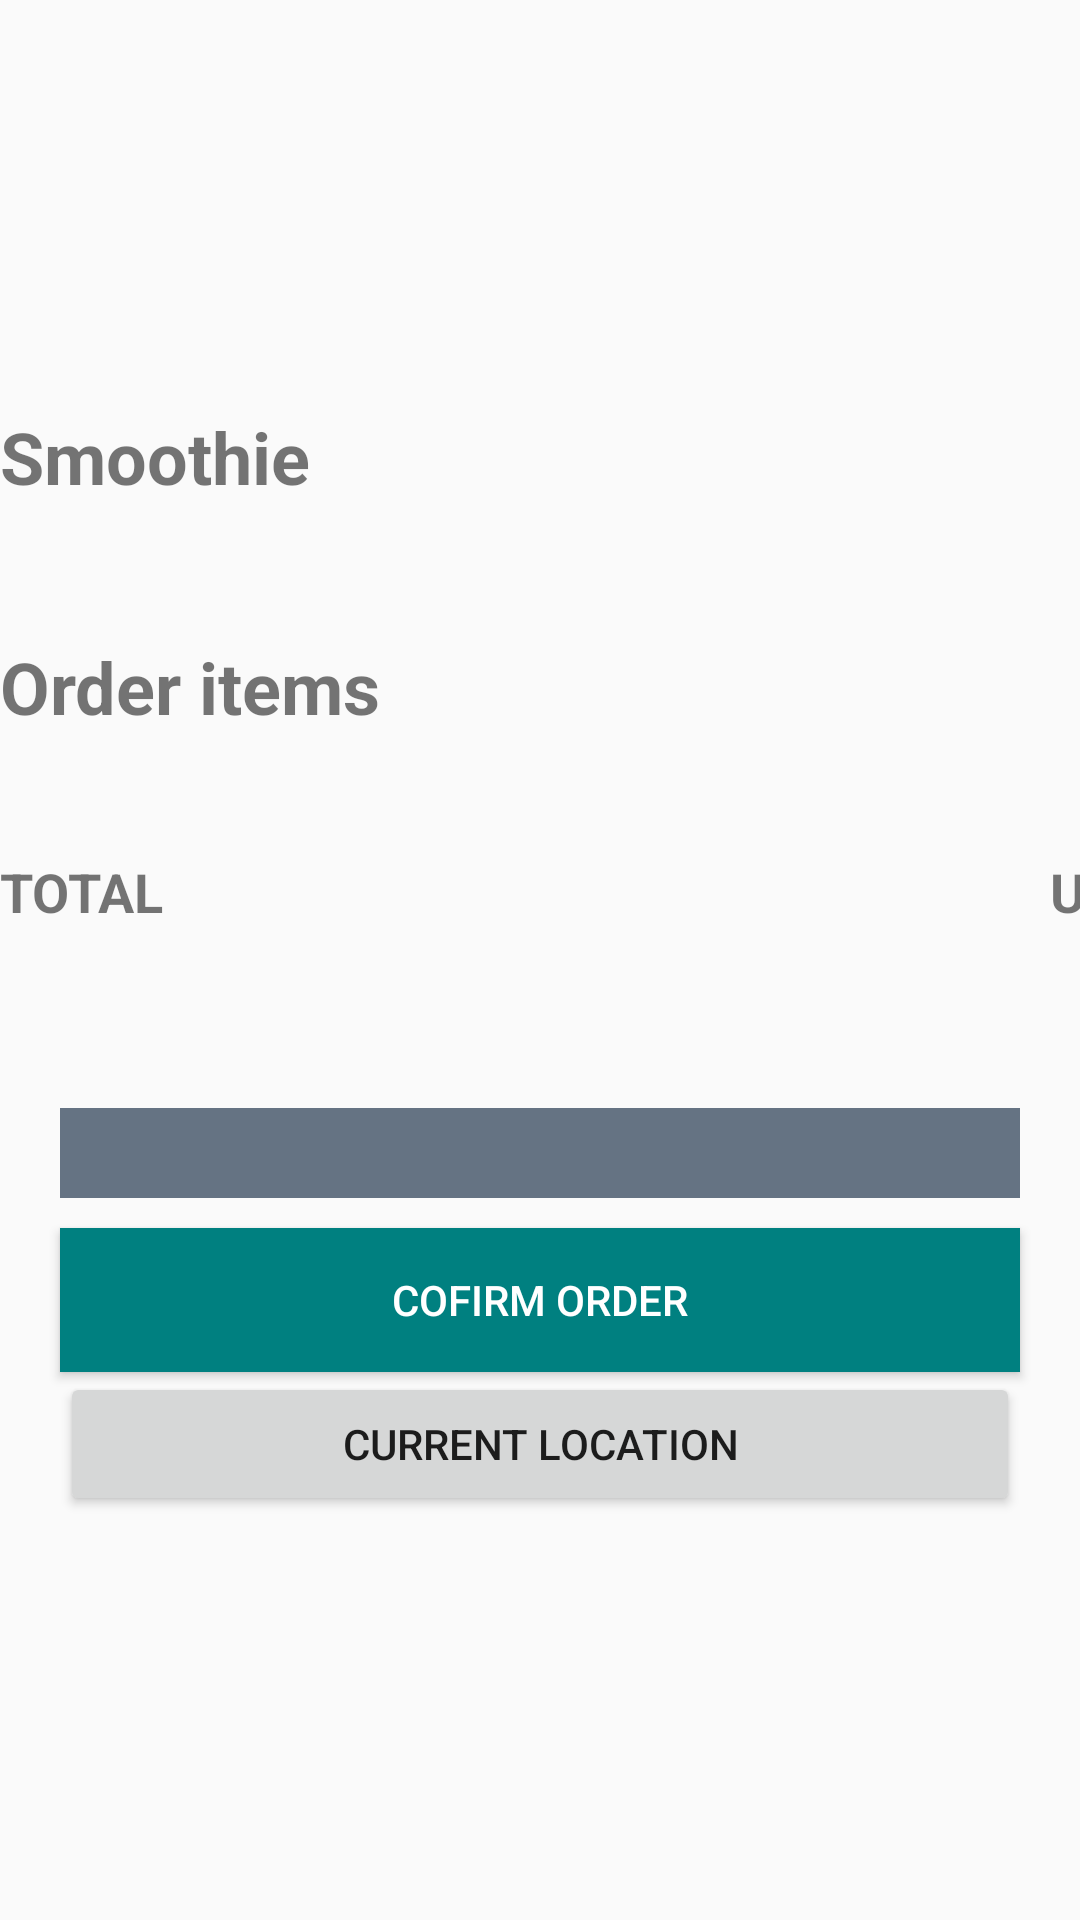

Android layout source for this screen:
<!-- AndroidManifest.xml: application theme AppTheme -->
<!-- res/layout/confirm_order.xml -->
<?xml version="1.0" encoding="utf-8"?>
<LinearLayout xmlns:android="http://schemas.android.com/apk/res/android"
    android:layout_width="match_parent"
    android:layout_height="wrap_content"
    android:orientation="vertical"
    xmlns:app="http://schemas.android.com/apk/res-auto">
    <android.support.v7.widget.Toolbar
        android:layout_width="match_parent"
        android:id="@+id/toolbar_orders"
        app:titleTextColor="@color/colorTransparentWhite"
        android:theme="@style/ThemeOverlay.AppCompat"
        app:popupTheme="@style/ThemeOverlay.AppCompat.Light"
        android:elevation="4dp"
        android:layout_height="?attr/actionBarSize"/>


        <TextView
            android:layout_width="match_parent"
            android:text="Smoothie"
            android:layout_marginTop="80dp"
            android:textSize="24dp"
            android:textStyle="bold"
            android:layout_height="wrap_content" />
        <TextView
            android:id="@+id/smoothie_heading"
            android:layout_width="match_parent"
            android:textSize="18dp"
            android:layout_height="wrap_content" />
        <TextView
            android:layout_width="match_parent"
            android:layout_height="wrap_content"
            android:layout_marginTop="20dp"
            android:text="Order items"
            android:textSize="24dp"
            android:textStyle="bold" />
        <ListView
            android:id="@+id/order_list"
            android:layout_width="match_parent"
            android:layout_height="wrap_content"
            ></ListView>
    <LinearLayout
        android:layout_width="match_parent"
        android:layout_height="wrap_content"
        android:orientation="horizontal">
        <TextView
            android:layout_width="70dp"
            android:layout_height="wrap_content"
            android:layout_marginTop="40dp"
            android:text="TOTAL"
            android:textSize="18dp"
            android:textStyle="bold" />

        <TextView
            android:id="@+id/total"
            android:layout_width="50dp"
            android:layout_height="wrap_content"
            android:layout_marginLeft="230dp"
            android:layout_marginTop="40dp"
            android:textSize="18dp"
            android:textStyle="bold" />
        <TextView
            android:id="@+id/rupees"
            android:layout_width="50dp"
            android:layout_height="wrap_content"
            android:layout_marginTop="40dp"
            android:text="USD"
            android:textSize="18dp"
            android:textStyle="bold" />

    </LinearLayout>


    <ImageView
        android:layout_width="match_parent"
        android:layout_height="30dp"
        android:background="@color/colorGray"
        android:layout_marginLeft="20dp"
        android:layout_marginRight="20dp"
        android:layout_marginTop="60dp"
        android:src="@drawable/visa" />
        <Button
            android:id="@+id/confirm_order"
            android:layout_width="match_parent"
            android:layout_height="wrap_content"
            android:background="@color/colorTeal"
            android:layout_marginLeft="20dp"
            android:layout_marginRight="20dp"
            android:layout_marginTop="10dp"
            android:text="Cofirm Order"
            android:textColor="@color/colorWhite" />

    <Button
        android:layout_width="match_parent"
        android:layout_height="wrap_content"
        android:layout_marginLeft="20dp"
        android:layout_marginRight="20dp"
        android:text="Current Location"
        android:id="@+id/loc_request" />
    <TextView
        android:id="@+id/address_info"
        android:layout_width="match_parent"
        android:gravity="center"
        android:layout_marginLeft="20dp"
        android:layout_marginRight="20dp"
        android:layout_height="wrap_content"
        android:textSize="18dp"
        />

</LinearLayout>
<!-- resources referenced by this layout -->
<resources>
  <color name="colorGray">#657383</color>
  <color name="colorTeal">#008080</color>
  <color name="colorTransparentWhite">#cccccc</color>
  <color name="colorWhite">#FFFFFF</color>
  <style name="AppTheme" parent="Theme.AppCompat.Light.NoActionBar">
          
          <item name="colorPrimary">@color/colorPrimary</item>
          <item name="colorPrimaryDark">@color/colorPrimaryDark</item>
          <item name="colorAccent">@color/colorAccent</item>
      </style>
  <color name="colorPrimary">#3F51B5</color>
  <color name="colorPrimaryDark">#303F9F</color>
  <color name="colorAccent">#cccccc</color>
</resources>
